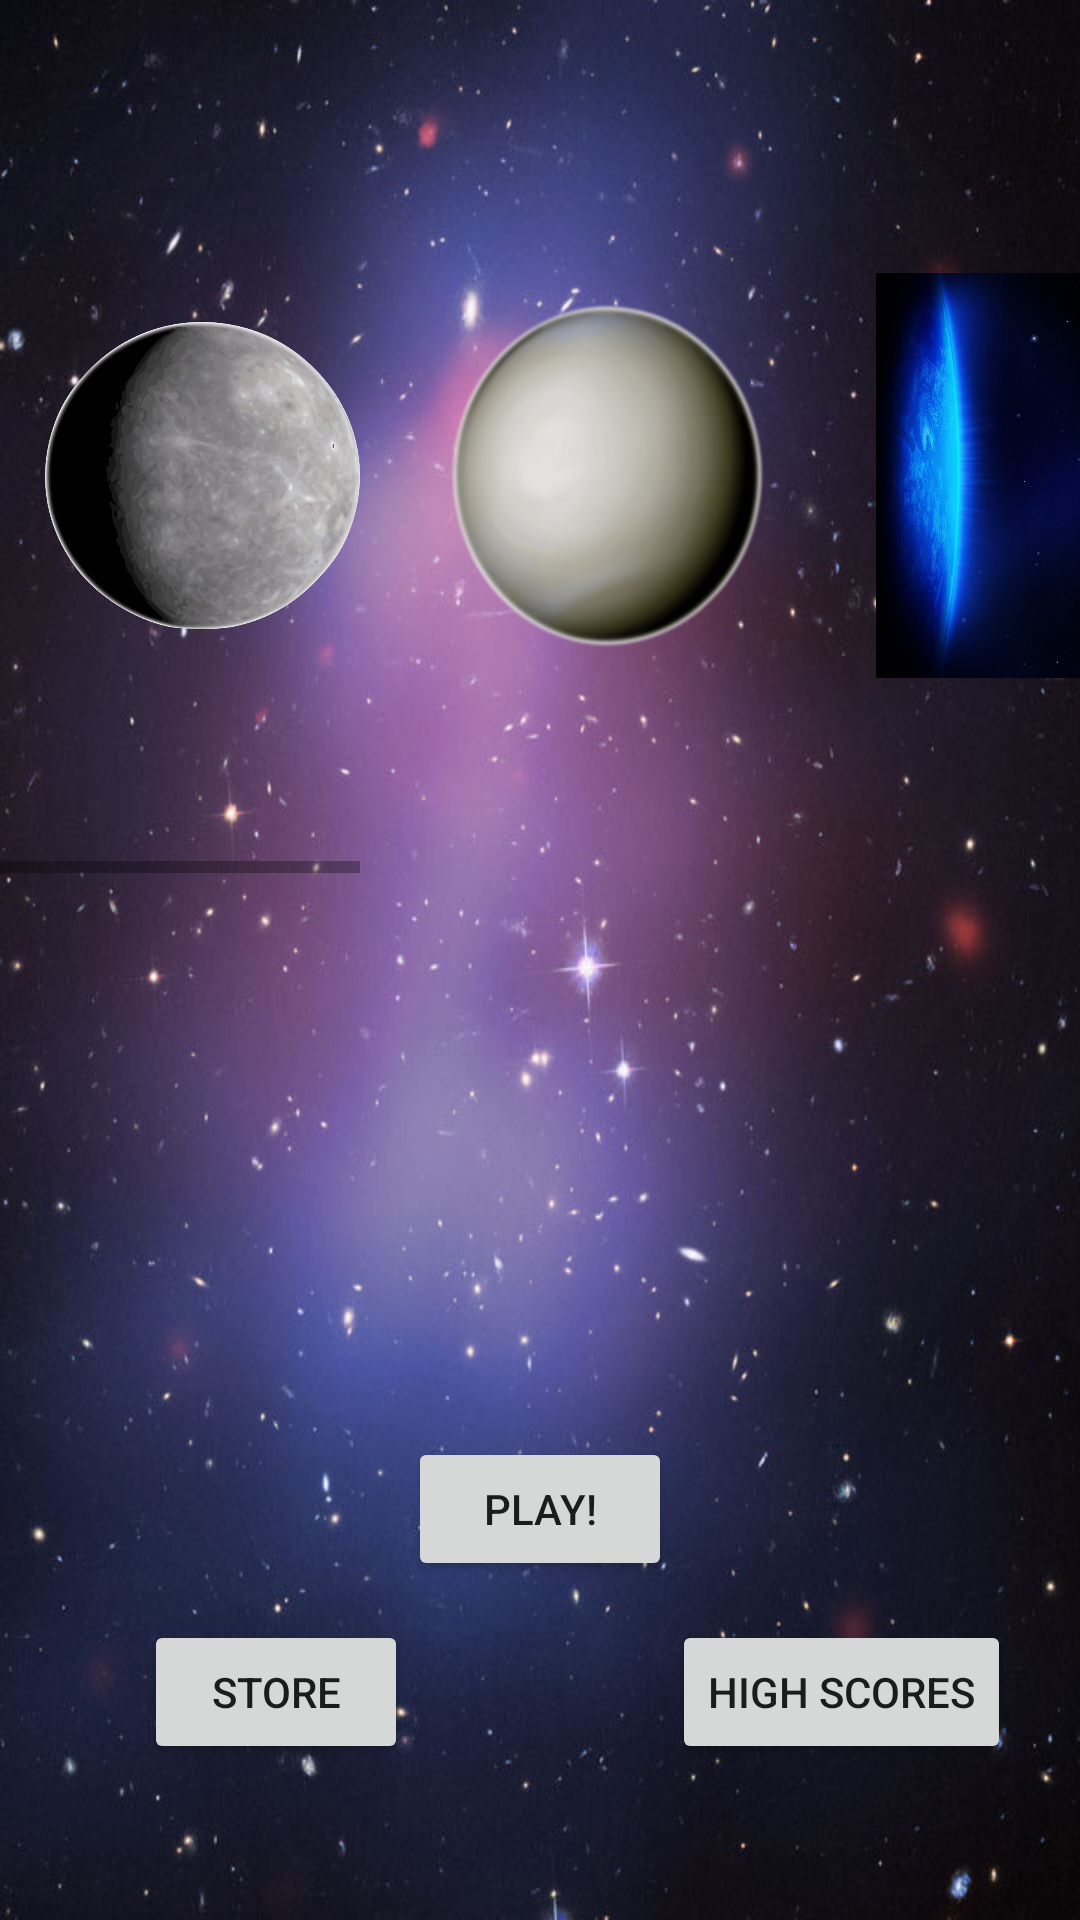

Reconstruct the res/layout file that produces this screen, plus the resources it refers to.
<!-- AndroidManifest.xml: application theme AppTheme -->
<!-- res/layout/activity_main.xml -->
<RelativeLayout xmlns:android="http://schemas.android.com/apk/res/android"
    xmlns:tools="http://schemas.android.com/tools" android:layout_width="match_parent"
    android:layout_height="match_parent"
    android:id="@+id/mainlayout"
    android:paddingTop="16dp"
    android:paddingBottom="16dp" tools:context=".MainActivity"
    android:background="@drawable/background">

    <Button
        android:layout_width="wrap_content"
        android:layout_height="wrap_content"
        android:text="Play!"
        android:id="@+id/button"
        android:layout_marginBottom="13dp"
        android:layout_above="@+id/button2"
        android:layout_centerHorizontal="true" />

    <Button
        android:layout_width="wrap_content"
        android:layout_height="wrap_content"
        android:text="Store"
        android:id="@+id/button2"
        android:layout_marginBottom="36dp"
        android:layout_alignParentBottom="true"
        android:layout_toLeftOf="@+id/button"
        android:layout_toStartOf="@+id/button"
        android:onClick="goToStoreActivity"/>


    <Button
        android:layout_width="wrap_content"
        android:layout_height="wrap_content"
        android:text="High Scores"
        android:id="@+id/button3"
        android:layout_alignTop="@+id/button2"
        android:layout_toRightOf="@+id/button"
        android:layout_toEndOf="@+id/button"
        android:onClick="goToHighScoresActivity"/>


    <HorizontalScrollView
        android:layout_width="fill_parent"
        android:layout_height="200dp"
        android:layout_marginTop="75dp"
        android:layout_alignParentTop="true"
        android:layout_alignParentRight="true"
        android:layout_alignParentEnd="true">

        <LinearLayout
            android:layout_width="fill_parent"
            android:layout_height="wrap_content"
            android:orientation="horizontal">


            <ImageView
                android:layout_width="135dp"
                android:layout_height="135dp"
                android:id="@+id/imageView1"
                android:layout_gravity="bottom"
                android:src="@drawable/mercury"
                android:paddingLeft="15dp"
                android:paddingRight="15dp"
                android:onClick="goToMercuryActivity"/>

            <ImageView
                android:layout_width="135dp"
                android:layout_height="135dp"
                android:id="@+id/imageView2"
                android:layout_gravity="bottom"
                android:src="@drawable/venus"
                android:paddingLeft="15dp"
                android:paddingRight="15dp"/>

            <ImageView
                android:layout_width="135dp"
                android:layout_height="135dp"
                android:id="@+id/imageView3"
                android:layout_gravity="bottom"
                android:src="@drawable/earth"
                android:paddingLeft="15dp"
                android:paddingRight="15dp"/>

            <ImageView
                android:layout_width="135dp"
                android:layout_height="135dp"
                android:id="@+id/imageView4"
                android:layout_gravity="bottom"
                android:src="@drawable/mars"
                android:paddingLeft="15dp"
                android:paddingRight="15dp"/>

            <ImageView
                android:layout_width="135dp"
                android:layout_height="135dp"
                android:id="@+id/imageView5"
                android:layout_gravity="bottom"
                android:src="@drawable/jupiter"
                android:paddingLeft="15dp"
                android:paddingRight="15dp"/>

            <ImageView
                android:layout_width="135dp"
                android:layout_height="135dp"
                android:id="@+id/imageView6"
                android:layout_gravity="bottom"
                android:src="@drawable/saturn"
                android:paddingLeft="15dp"
                android:paddingRight="15dp"/>

            <ImageView
                android:layout_width="135dp"
                android:layout_height="135dp"
                android:id="@+id/imageView7"
                android:layout_gravity="bottom"
                android:src="@drawable/uranus"
                android:paddingLeft="15dp"
                android:paddingRight="15dp"/>

            <ImageView
                android:layout_width="135dp"
                android:layout_height="135dp"
                android:id="@+id/imageView8"
                android:layout_gravity="bottom"
                android:src="@drawable/neptune"
                android:paddingLeft="15dp"
                android:paddingRight="15dp"/>

        </LinearLayout>
    </HorizontalScrollView>
</RelativeLayout>
<!-- resources referenced by this layout -->
<resources>
  <!-- drawable background: jpg bitmap (drawable-hdpi, 30287 bytes) -->
  <!-- drawable earth: jpg bitmap (drawable-hdpi, 105791 bytes) -->
  <!-- drawable jupiter: jpg bitmap (drawable-mdpi, 34625 bytes) -->
  <!-- drawable mars: jpg bitmap (drawable-mdpi, 26632 bytes) -->
  <!-- drawable mercury: jpg bitmap (drawable-mdpi, 23985 bytes) -->
  <!-- drawable neptune: jpg bitmap (drawable-mdpi, 21901 bytes) -->
  <!-- drawable saturn: jpg bitmap (drawable-mdpi, 19766 bytes) -->
  <!-- drawable uranus: png bitmap (drawable-mdpi, 237552 bytes) -->
  <!-- drawable venus: png bitmap (drawable-mdpi, 335972 bytes) -->
  <style name="AppTheme" parent="Theme.AppCompat.Light.DarkActionBar">
         
          <item name="windowActionBar">false</item>
      </style>
</resources>
